Run: headless pygame with SDL's dummy video driver; simulated clock (each Clock.tick advances the game by its frame time, no real sleeping); random seed 0; keys injected as events and as key.get_pressed() state; no mouse input.
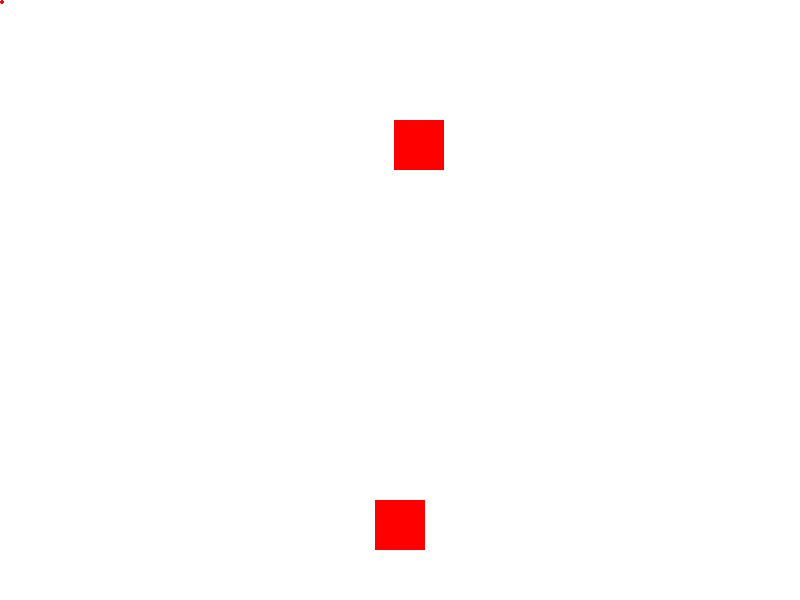
Frame 1 of 3 · flips 1–60 · no input
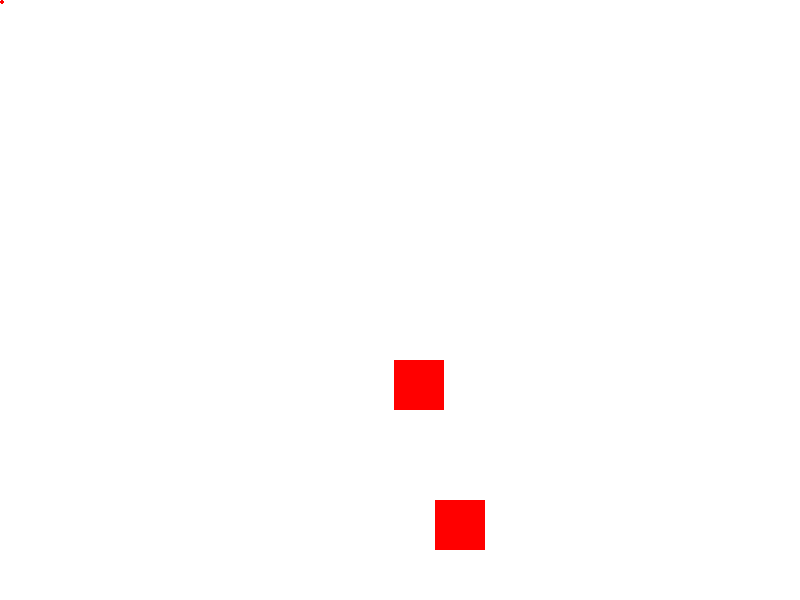
Frame 2 of 3 · flips 61–180 · tapped SPACE, RETURN · held RIGHT (→), D
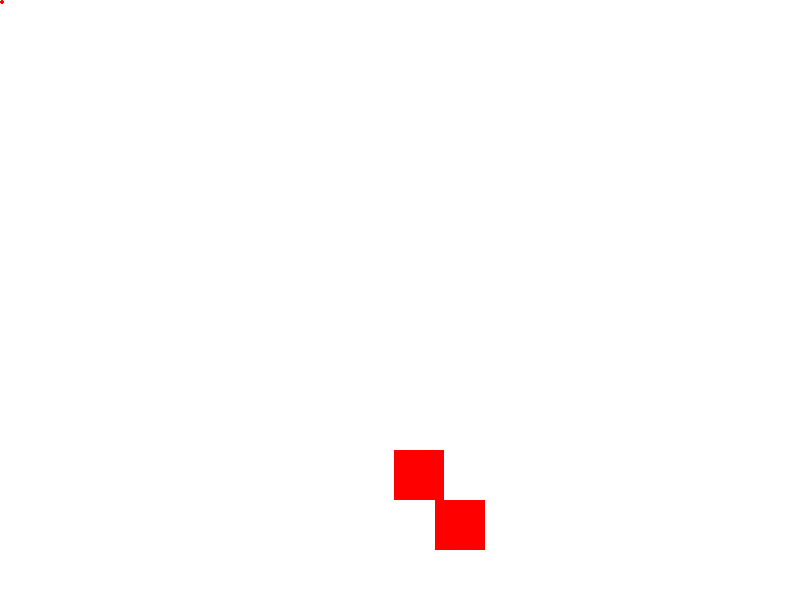
Frame 3 of 3 · flips 181–300 · held DOWN (↓), S (game ended)

The pygame program that drew these frames:

import pygame
import sys
import random

# Initialize Pygame
pygame.init()

# Set up display
WIDTH, HEIGHT = 800, 600
screen = pygame.display.set_mode((WIDTH, HEIGHT))
pygame.display.set_caption("Alien Shooter")

# Set up colors
WHITE = (255, 255, 255)
RED = (255, 0, 0)

# Set up player
player_size = 50
player_x = WIDTH // 2 - player_size // 2
player_y = HEIGHT - 2 * player_size
player_speed = 10

# Set up bullet
bullet_size = 5
bullet_speed = 7
bullet_state = "ready"  # "ready" or "fire"
bullet_x = 0
bullet_y = 0

# Set up alien
alien_size = 50
alien_speed = 2
alien_x = random.randint(0, WIDTH - alien_size)
alien_y = 0

# Game loop
clock = pygame.time.Clock()

while True:
    for event in pygame.event.get():
        if event.type == pygame.QUIT:
            pygame.quit()
            sys.exit()

        # Move player
        keys = pygame.key.get_pressed()
        if keys[pygame.K_LEFT] and player_x > 0:
            player_x -= player_speed
        if keys[pygame.K_RIGHT] and player_x < WIDTH - player_size:
            player_x += player_speed

        # Fire bullet
        if keys[pygame.K_SPACE] and bullet_state == "ready":
            bullet_state = "fire"
            bullet_x = player_x + player_size // 2
            bullet_y = player_y - bullet_size

    # Move bullet
    if bullet_state == "fire":
        bullet_y -= bullet_speed
        if bullet_y < 0:
            bullet_state = "ready"

    # Move alien
    alien_y += alien_speed
    if alien_y > HEIGHT:
        alien_x = random.randint(0, WIDTH - alien_size)
        alien_y = 0

    # Collision detection
    if (
        player_x < alien_x + alien_size
        and player_x + player_size > alien_x
        and player_y < alien_y + alien_size
        and player_y + player_size > alien_y
    ):
        print("Game Over")
        pygame.quit()
        sys.exit()

    # Bullet-alien collision detection
    if (
        bullet_x < alien_x + alien_size
        and bullet_x + bullet_size > alien_x
        and bullet_y < alien_y + alien_size
        and bullet_y + bullet_size > alien_y
    ):
        alien_x = random.randint(0, WIDTH - alien_size)
        alien_y = 0
        bullet_state = "ready"

    # Draw everything
    screen.fill(WHITE)
    pygame.draw.rect(screen, RED, (player_x, player_y, player_size, player_size))
    pygame.draw.rect(screen, RED, (alien_x, alien_y, alien_size, alien_size))
    pygame.draw.circle(
        screen, RED, (bullet_x + bullet_size // 2, bullet_y + bullet_size // 2), bullet_size // 2
    )

    pygame.display.flip()
    clock.tick(30)
